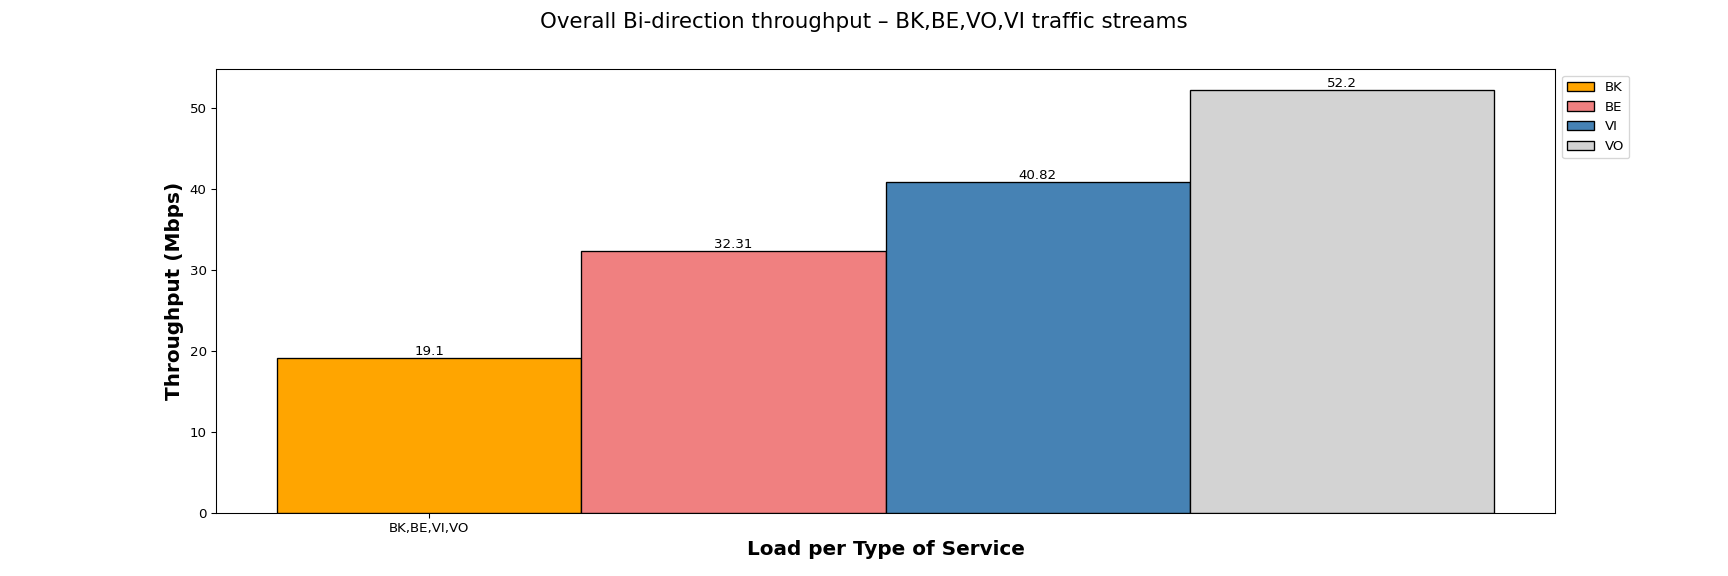

Source data for this figure (header and first rows):
Load per Type of Service, BK, BE, VI, VO
BK,BE,VI,VO, 19.10, 32.31, 40.82, 52.20
